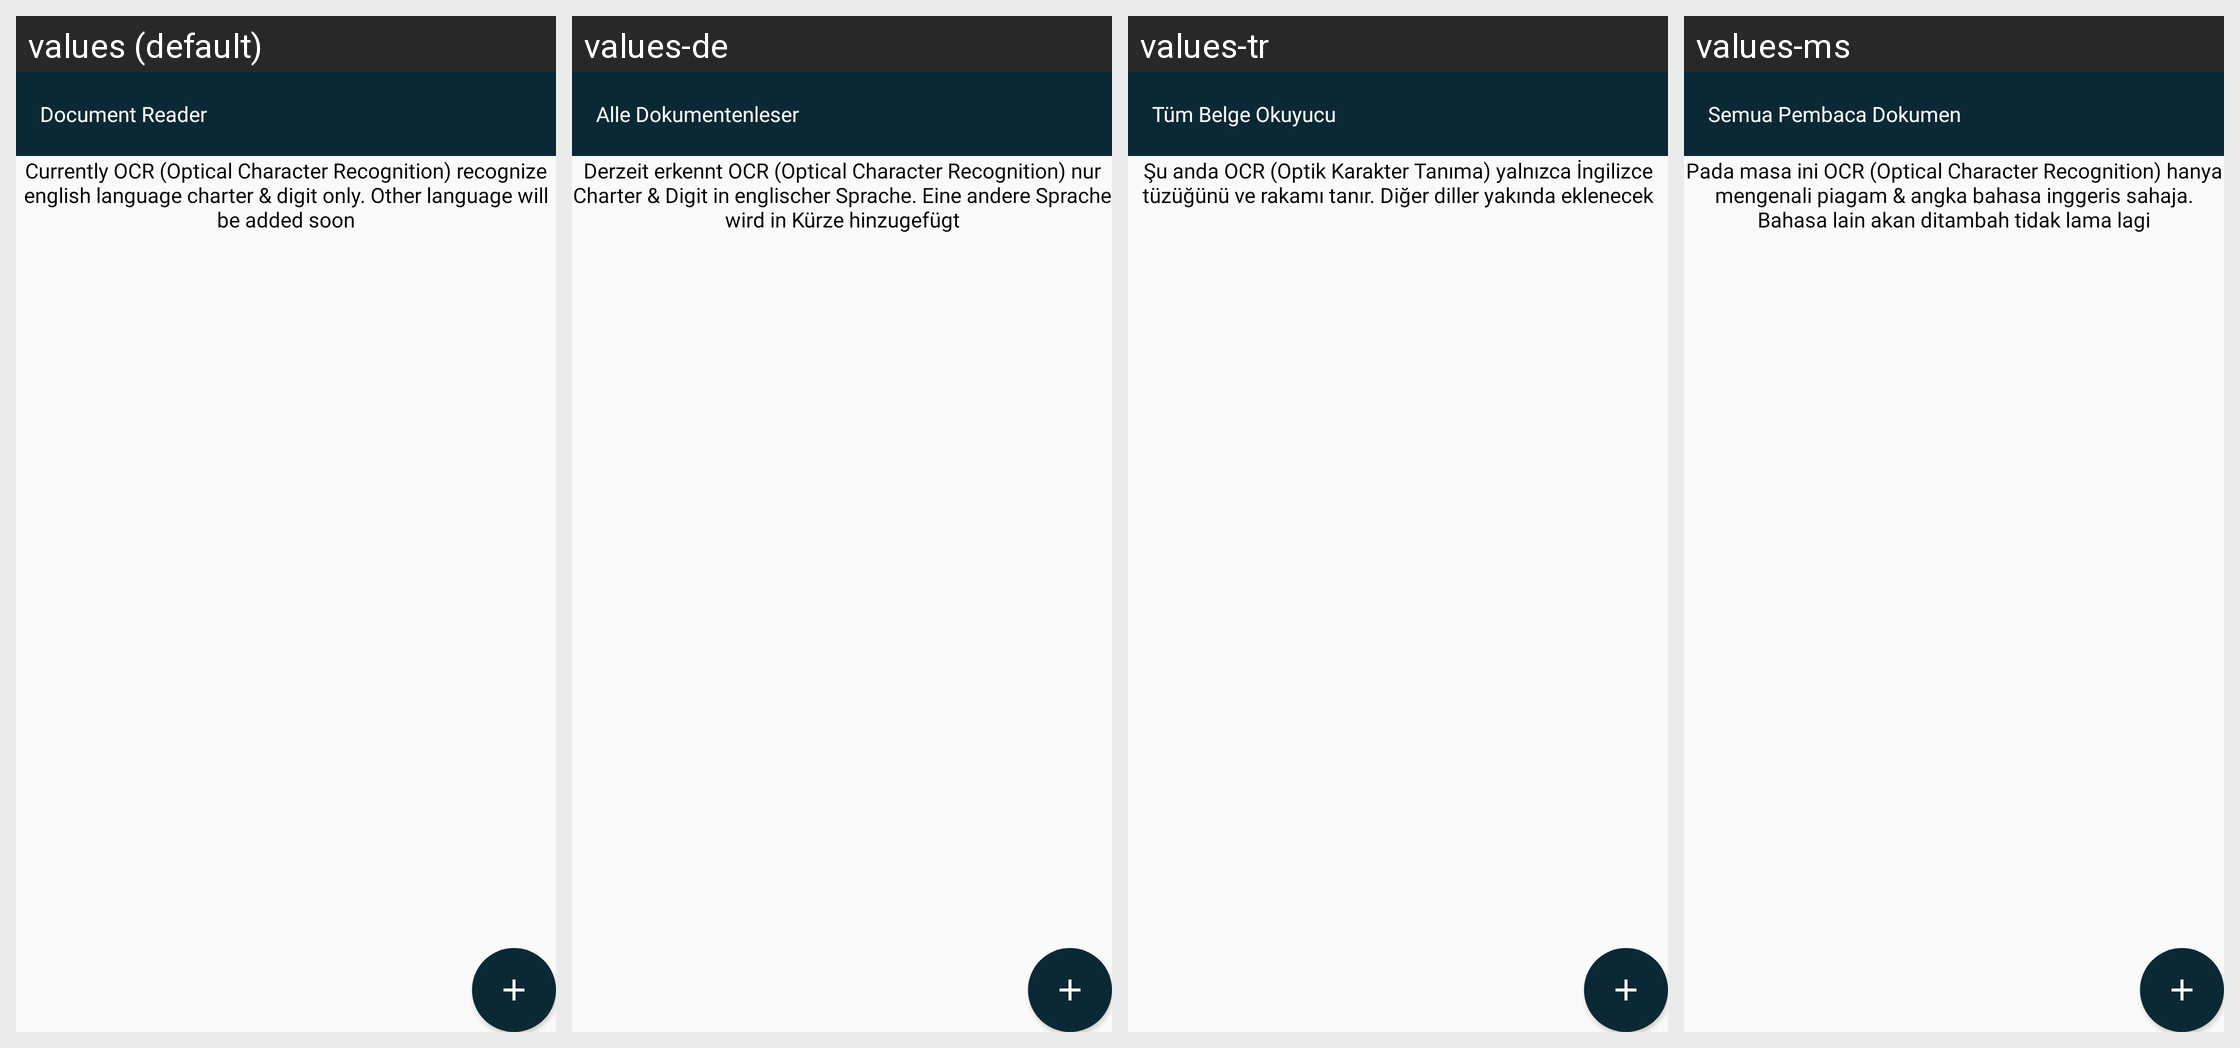

Translations of the strings shown on this Android screen, per locale in the grid:
Android screen res/layout/activity_ocr_text.xml rendered under 4 locales, left to right: values (default), values-de, values-tr, values-ms. Device: Nexus 5 (rendered at 1080×1920; each locale shown at half size, 540×960, under a caption strip naming it); theme AppTheme.
Other locales in the repository, not shown: values-ar, values-bn, values-es, values-fr, values-hi, values-in, values-ja, values-ko, values-pt, values-ru, values-ur, values-zh.
Strings drawn on this screen, with the default value and each locale's value (text and hints the layout hard-codes, and strings that could not be matched under every locale, appear in the picture but are not listed):

currentlyOCRsupportedOnlyEnglishLanguageMessage
  values: Currently OCR (Optical Character Recognition) recognize english language charter & digit only. Other language will be added soon
  values-de: Derzeit erkennt OCR (Optical Character Recognition) nur Charter & Digit in englischer Sprache. Eine andere Sprache wird in Kürze hinzugefügt
  values-tr: Şu anda OCR (Optik Karakter Tanıma) yalnızca İngilizce tüzüğünü ve rakamı tanır. Diğer diller yakında eklenecek
  values-ms: Pada masa ini OCR (Optical Character Recognition) hanya mengenali piagam & angka bahasa inggeris sahaja. Bahasa lain akan ditambah tidak lama lagi

app_name
  values: Document Reader
  values-de: Alle Dokumentenleser
  values-tr: Tüm Belge Okuyucu
  values-ms: Semua Pembaca Dokumen
